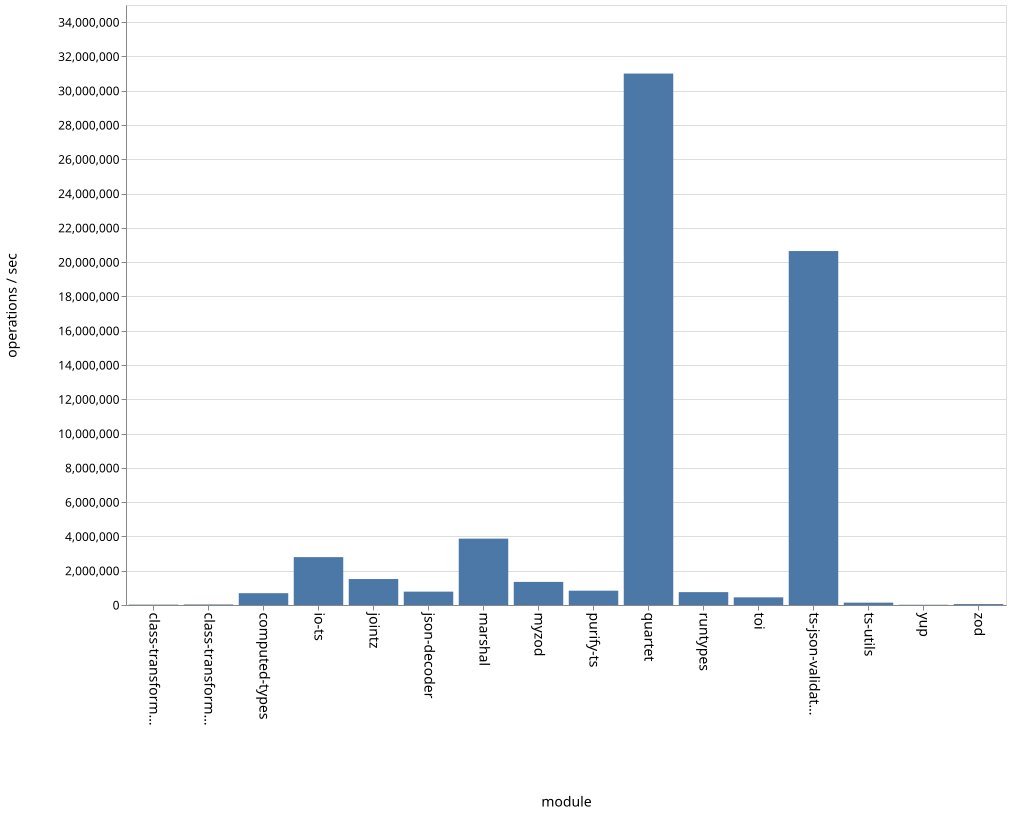

Source data for this figure (header and first rows):
name, ops
class-transformer-validator-async, 21333
class-transformer-validator-sync, 32170
computed-types, 688897
io-ts, 2792681
jointz, 1515020
json-decoder, 779190
marshal, 3870971
myzod, 1347554
purify-ts, 834341
quartet, 31000644
runtypes, 750836
toi, 446933
ts-json-validator, 20647421
ts-utils, 137035
yup, 14789
zod, 54291
